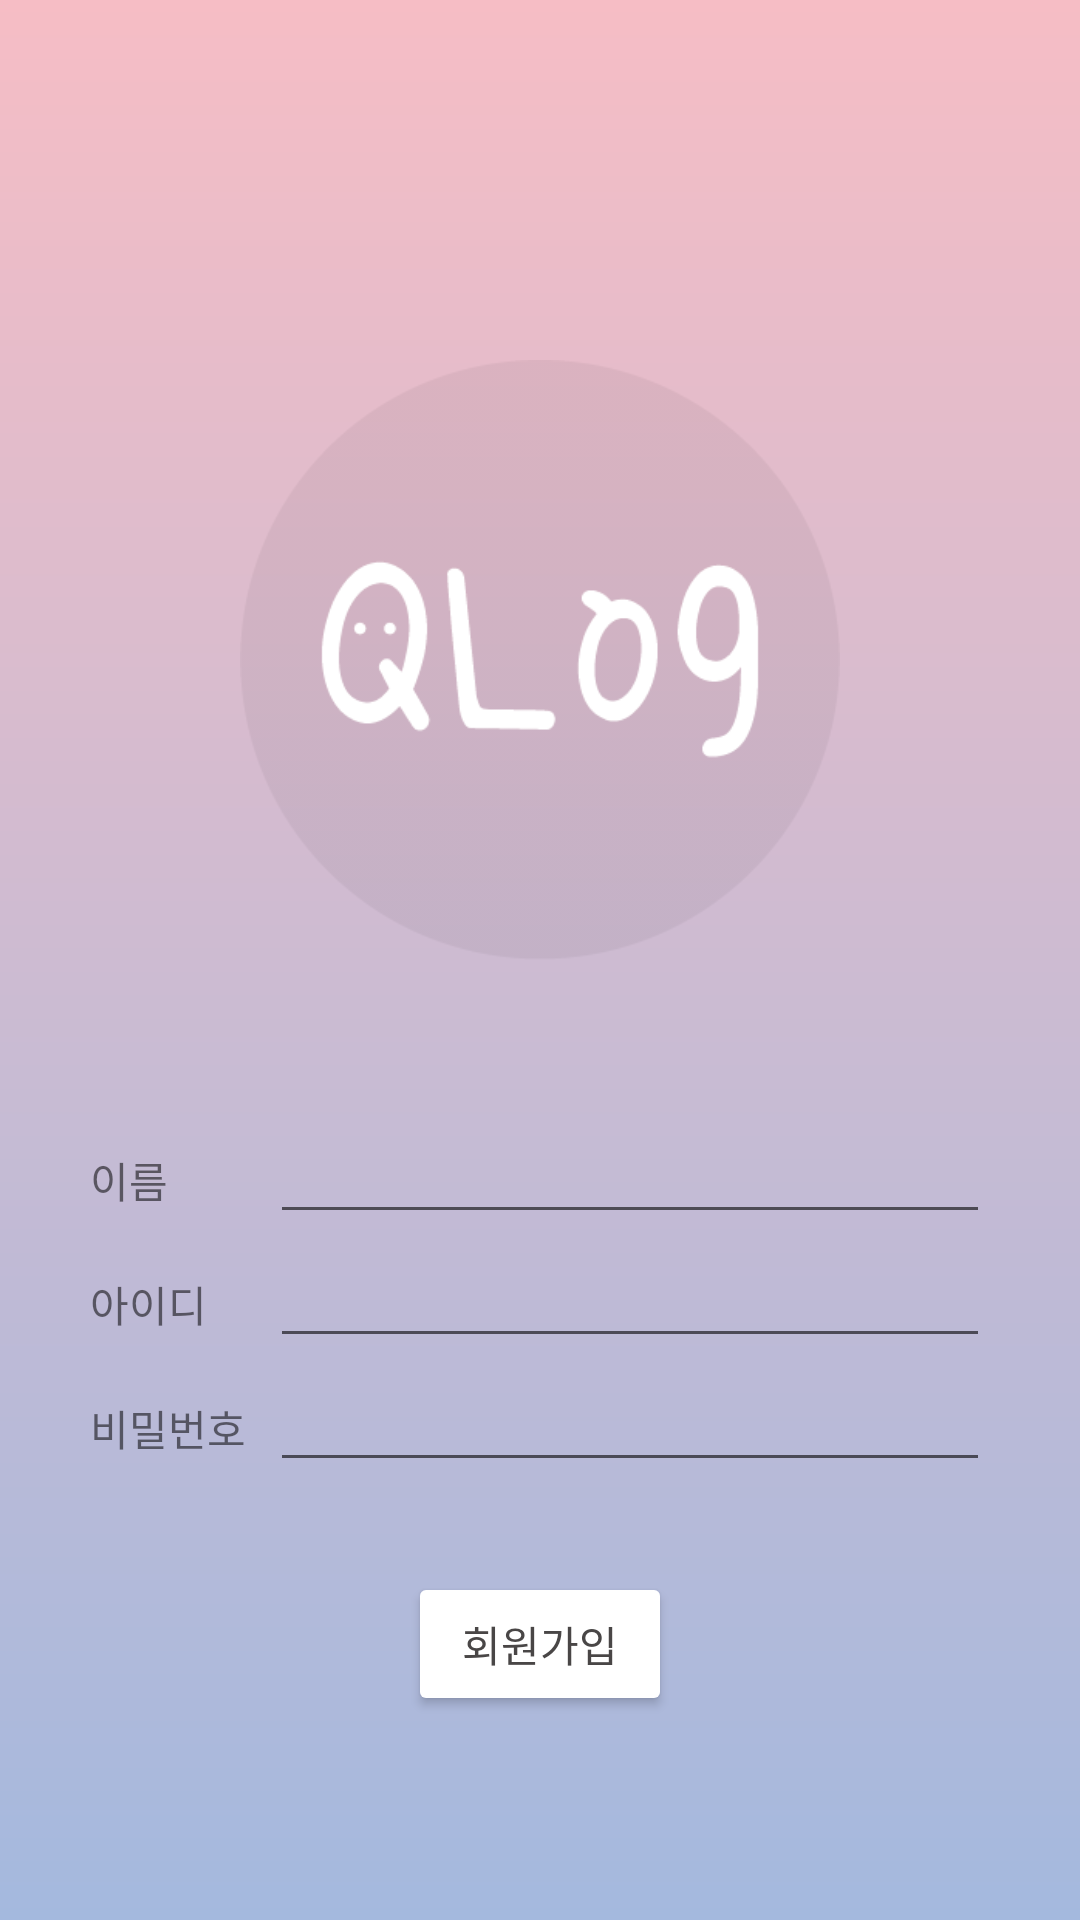

Reconstruct the res/layout file that produces this screen, plus the resources it refers to.
<!-- AndroidManifest.xml: application theme Theme.Main -->
<!-- res/layout/activity_register.xml -->
<?xml version="1.0" encoding="utf-8"?>
<LinearLayout xmlns:android="http://schemas.android.com/apk/res/android"
    xmlns:app="http://schemas.android.com/apk/res-auto"
    xmlns:tools="http://schemas.android.com/tools"
    android:layout_width="match_parent"
    android:layout_height="match_parent"
    android:orientation="vertical"
    android:paddingTop="120dp"
    android:paddingLeft="30dp"
    android:paddingRight="30dp"
    android:background="@drawable/login_background"
    tools:context=".RegisterActivity">

    <LinearLayout
        android:layout_width="wrap_content"
        android:layout_height="wrap_content"
        android:layout_gravity="center"
        android:paddingBottom="50dp">

        <ImageView
            android:layout_width="200dp"
            android:layout_height="200dp"
            android:src="@drawable/logo" />

    </LinearLayout>

    <LinearLayout
        android:layout_width="match_parent"
        android:layout_height="wrap_content" >

        <TextView
            android:layout_width="60sp"
            android:layout_height="wrap_content"
            android:text="이름" />
        <EditText
            android:id="@+id/edtName"
            android:layout_width="match_parent"
            android:layout_height="wrap_content" />
    </LinearLayout>

    <LinearLayout
        android:layout_width="match_parent"
        android:layout_height="wrap_content">
        <TextView
            android:layout_width="60sp"
            android:layout_height="wrap_content"
            android:text="아이디" />
        <EditText
            android:id="@+id/edtId"
            android:layout_width="match_parent"
            android:layout_height="wrap_content" />
    </LinearLayout>

    <LinearLayout
        android:layout_width="match_parent"
        android:layout_height="wrap_content">
        <TextView
            android:layout_width="60sp"
            android:layout_height="wrap_content"
            android:text="비밀번호" />
        <EditText
            android:id="@+id/edtPw"
            android:layout_width="match_parent"
            android:layout_height="wrap_content" />
    </LinearLayout>

    <LinearLayout
        android:gravity="center"
        android:layout_width="match_parent"
        android:layout_height="wrap_content"
        android:padding="30dp">

        <Button
            android:id="@+id/btnRegister"
            android:layout_width="wrap_content"
            android:layout_height="wrap_content"
            android:text="회원가입"
            android:textColor="#494646"
            app:backgroundTint="#FFFFFF" />
    </LinearLayout>
</LinearLayout>
<!-- resources referenced by this layout -->
<resources>
  <!-- drawable login_background (drawable) -->
  <?xml version="1.0" encoding="utf-8"?>
  <shape xmlns:android="http://schemas.android.com/apk/res/android"
      android:shape="rectangle">
      <gradient
          android:startColor="#F6BDC5"
          android:endColor="#A4B9DE"
          android:angle="-45" />
  
  </shape>
  <!-- drawable logo: png bitmap (drawable, 11775 bytes) -->
  <style name="Theme.Main" parent="Theme.MaterialComponents.DayNight.DarkActionBar">
          
          <item name="colorPrimary">@color/blue</item>
          <item name="colorPrimaryVariant">@color/purple_700</item>
          <item name="colorOnPrimary">@color/white</item>
          
          <item name="colorSecondary">@color/blue</item>
          <item name="colorSecondaryVariant">@color/teal_700</item>
          <item name="colorOnSecondary">@color/black</item>
          
          <item name="android:statusBarColor" tools:targetApi="l">?attr/colorPrimaryVariant</item>
          
      </style>
  <color name="blue">#B2CBF8</color>
  <color name="purple_700">#FF3700B3</color>
  <color name="white">#FFFFFFFF</color>
  <color name="teal_700">#FF018786</color>
  <color name="black">#FF000000</color>
</resources>
